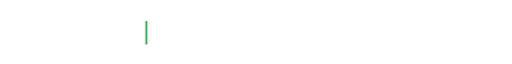
t = 0.00 s
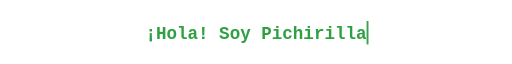
t = 1.53 s
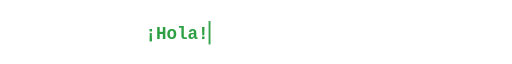
t = 3.34 s
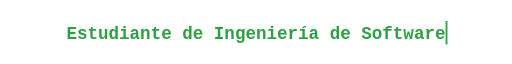
t = 5.13 s
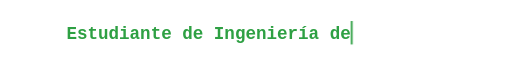
t = 6.63 s
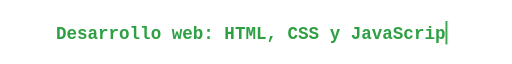
t = 8.28 s

The animated SVG that drew these frames (rendered in a browser with its animation timeline set to each time). Animation: 10 CSS @keyframes rules; frames cover the first 8.28 s, repeats indefinitely.

<svg xmlns="http://www.w3.org/2000/svg" viewBox="0 0 700 70" width="700" height="70" role="img" aria-label="¡Hola! Soy Pichirilla · Estudiante de Ingeniería de Software · Desarrollo web: HTML, CSS y JavaScript · Aprendiendo IoT con ESP32 · Me encanta aprender cosas nuevas">
<title>¡Hola! Soy Pichirilla · Estudiante de Ingeniería de Software · Desarrollo web: HTML, CSS y JavaScript · Aprendiendo IoT con ESP32 · Me encanta aprender cosas nuevas</title>
<style>
text{font:700 24px 'Courier New',Courier,'Liberation Mono',monospace;fill:#2ea043}
.cur{fill:#2ea043}
@keyframes w0{0.000%{width:0;animation-timing-function:steps(21,end)}6.000%,16.000%{width:302.4px;animation-timing-function:steps(21,end)}19.400%,100%{width:0}}@keyframes c0{0.000%{opacity:1;transform:translateX(0);animation-timing-function:steps(21,end)}6.000%,16.000%{opacity:1;transform:translateX(302.4px);animation-timing-function:steps(21,end)}19.400%{opacity:1;transform:translateX(0)}19.410%,100%{opacity:0;transform:translateX(0)}}.w0{animation:w0 18.0s linear infinite}.c0{animation:c0 18.0s linear infinite;opacity:0}@keyframes w1{0%{width:0}20.000%{width:0;animation-timing-function:steps(36,end)}26.000%,36.000%{width:518.4px;animation-timing-function:steps(36,end)}39.400%,100%{width:0}}@keyframes c1{0%,19.990%{opacity:0}20.000%{opacity:1;transform:translateX(0);animation-timing-function:steps(36,end)}26.000%,36.000%{opacity:1;transform:translateX(518.4px);animation-timing-function:steps(36,end)}39.400%{opacity:1;transform:translateX(0)}39.410%,100%{opacity:0;transform:translateX(0)}}.w1{animation:w1 18.0s linear infinite}.c1{animation:c1 18.0s linear infinite;opacity:0}@keyframes w2{0%{width:0}40.000%{width:0;animation-timing-function:steps(38,end)}46.000%,56.000%{width:547.2px;animation-timing-function:steps(38,end)}59.400%,100%{width:0}}@keyframes c2{0%,39.990%{opacity:0}40.000%{opacity:1;transform:translateX(0);animation-timing-function:steps(38,end)}46.000%,56.000%{opacity:1;transform:translateX(547.2px);animation-timing-function:steps(38,end)}59.400%{opacity:1;transform:translateX(0)}59.410%,100%{opacity:0;transform:translateX(0)}}.w2{animation:w2 18.0s linear infinite}.c2{animation:c2 18.0s linear infinite;opacity:0}@keyframes w3{0%{width:0}60.000%{width:0;animation-timing-function:steps(25,end)}66.000%,76.000%{width:360.0px;animation-timing-function:steps(25,end)}79.400%,100%{width:0}}@keyframes c3{0%,59.990%{opacity:0}60.000%{opacity:1;transform:translateX(0);animation-timing-function:steps(25,end)}66.000%,76.000%{opacity:1;transform:translateX(360.0px);animation-timing-function:steps(25,end)}79.400%{opacity:1;transform:translateX(0)}79.410%,100%{opacity:0;transform:translateX(0)}}.w3{animation:w3 18.0s linear infinite}.c3{animation:c3 18.0s linear infinite;opacity:0}@keyframes w4{0%{width:0}80.000%{width:0;animation-timing-function:steps(32,end)}86.000%,96.000%{width:460.8px;animation-timing-function:steps(32,end)}99.400%,100%{width:0}}@keyframes c4{0%,79.990%{opacity:0}80.000%{opacity:1;transform:translateX(0);animation-timing-function:steps(32,end)}86.000%,96.000%{opacity:1;transform:translateX(460.8px);animation-timing-function:steps(32,end)}99.400%{opacity:1;transform:translateX(0)}99.410%,100%{opacity:0;transform:translateX(0)}}.w4{animation:w4 18.0s linear infinite}.c4{animation:c4 18.0s linear infinite;opacity:0}
@media (prefers-reduced-motion:reduce){.w0{animation:none;width:302.4px}.c0{animation:none}}
</style>
<clipPath id="k0"><rect class="w0" x="198.8" y="0" width="0" height="70"/></clipPath><text x="198.8" y="45" clip-path="url(#k0)">¡Hola! Soy Pichirilla</text><rect class="cur c0" x="198.8" y="20" width="2.5" height="32"/><clipPath id="k1"><rect class="w1" x="90.8" y="0" width="0" height="70"/></clipPath><text x="90.8" y="45" clip-path="url(#k1)">Estudiante de Ingeniería de Software</text><rect class="cur c1" x="90.8" y="20" width="2.5" height="32"/><clipPath id="k2"><rect class="w2" x="76.4" y="0" width="0" height="70"/></clipPath><text x="76.4" y="45" clip-path="url(#k2)">Desarrollo web: HTML, CSS y JavaScript</text><rect class="cur c2" x="76.4" y="20" width="2.5" height="32"/><clipPath id="k3"><rect class="w3" x="170.0" y="0" width="0" height="70"/></clipPath><text x="170.0" y="45" clip-path="url(#k3)">Aprendiendo IoT con ESP32</text><rect class="cur c3" x="170.0" y="20" width="2.5" height="32"/><clipPath id="k4"><rect class="w4" x="119.6" y="0" width="0" height="70"/></clipPath><text x="119.6" y="45" clip-path="url(#k4)">Me encanta aprender cosas nuevas</text><rect class="cur c4" x="119.6" y="20" width="2.5" height="32"/>
</svg>
